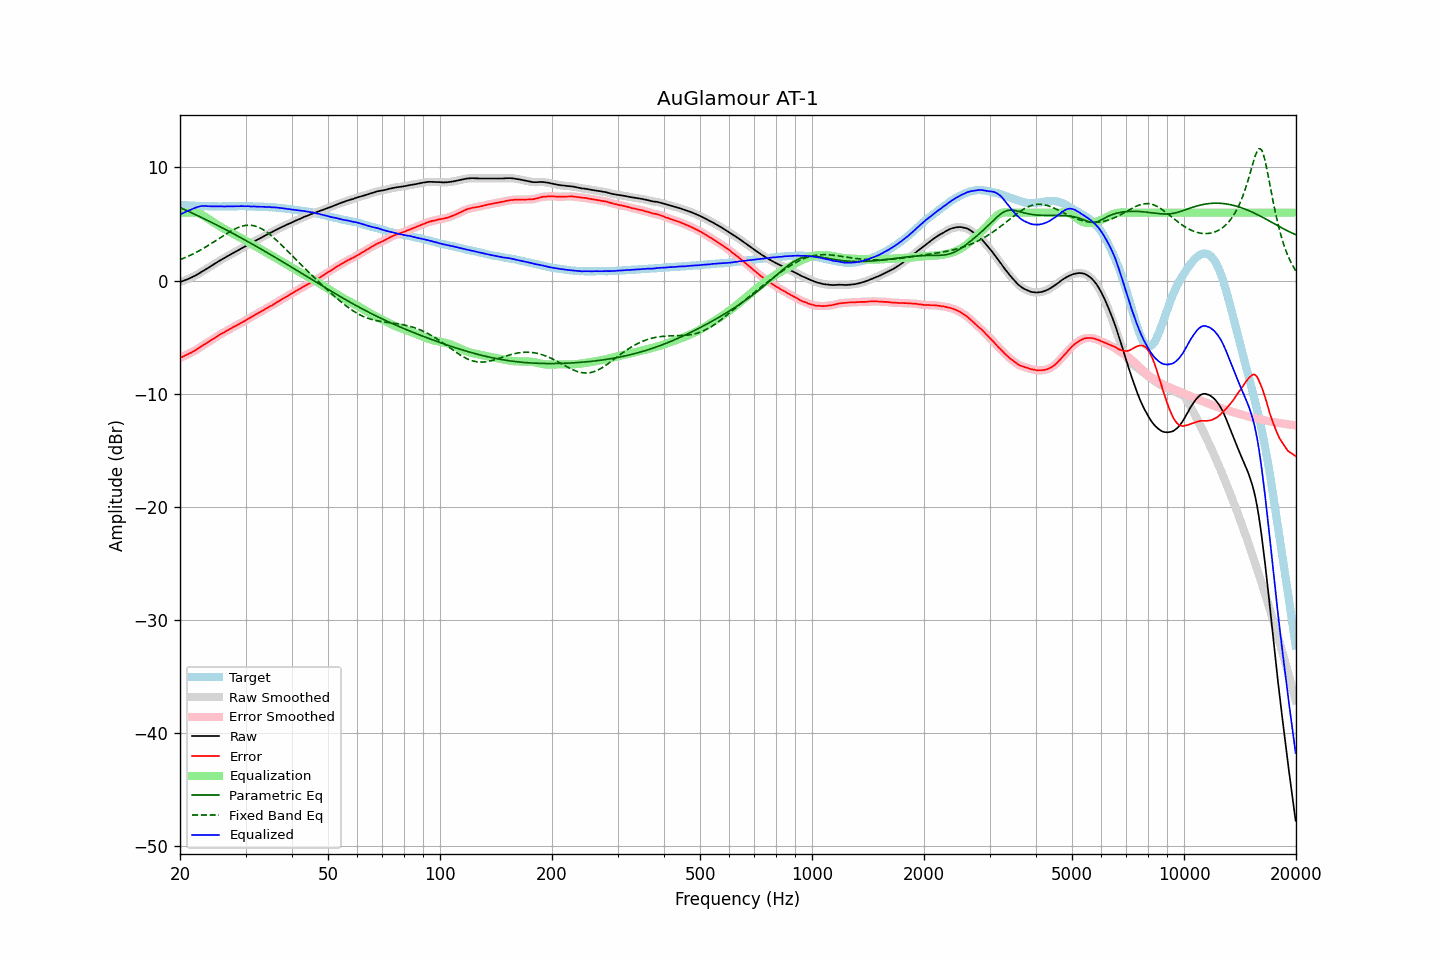

Data behind this chart, as committed beside it:
frequency, raw, error, smoothed, error_smoothed, equalization, parametric_eq, fixed_band_eq, equalized_raw, equalized_smoothed, target
20.00, -0.14, -6.85, -0.14, -6.85, 5.97, 6.45, 1.84, 5.83, 5.83, 6.71
20.20, -0.09, -6.79, -0.09, -6.79, 5.99, 6.39, 1.90, 5.90, 5.90, 6.70
20.40, -0.04, -6.73, -0.04, -6.72, 6.01, 6.33, 1.96, 5.97, 5.97, 6.69
20.61, 0.02, -6.66, 0.02, -6.66, 6.02, 6.26, 2.02, 6.04, 6.03, 6.68
20.81, 0.08, -6.58, 0.08, -6.58, 6.02, 6.20, 2.08, 6.10, 6.10, 6.66
21.02, 0.13, -6.52, 0.14, -6.51, 6.03, 6.13, 2.14, 6.16, 6.16, 6.65
21.23, 0.20, -6.44, 0.20, -6.44, 6.02, 6.07, 2.21, 6.22, 6.22, 6.64
21.44, 0.26, -6.38, 0.26, -6.38, 6.02, 6.00, 2.27, 6.28, 6.28, 6.64
21.66, 0.33, -6.30, 0.33, -6.30, 6.02, 5.94, 2.34, 6.35, 6.35, 6.62
21.87, 0.40, -6.22, 0.40, -6.22, 6.01, 5.87, 2.41, 6.41, 6.41, 6.62
22.09, 0.47, -6.13, 0.47, -6.14, 5.99, 5.81, 2.49, 6.46, 6.46, 6.60
22.31, 0.55, -6.05, 0.55, -6.05, 5.96, 5.74, 2.56, 6.51, 6.51, 6.60
22.54, 0.64, -5.96, 0.64, -5.96, 5.91, 5.67, 2.64, 6.55, 6.55, 6.59
22.76, 0.73, -5.86, 0.73, -5.86, 5.85, 5.60, 2.72, 6.58, 6.58, 6.59
22.99, 0.82, -5.76, 0.82, -5.77, 5.78, 5.53, 2.80, 6.60, 6.59, 6.58
23.22, 0.90, -5.67, 0.90, -5.68, 5.69, 5.47, 2.88, 6.59, 6.60, 6.57
23.45, 0.99, -5.59, 0.99, -5.59, 5.60, 5.40, 2.96, 6.59, 6.59, 6.58
23.69, 1.07, -5.50, 1.07, -5.50, 5.51, 5.33, 3.05, 6.58, 6.58, 6.57
23.92, 1.16, -5.40, 1.16, -5.41, 5.41, 5.26, 3.14, 6.57, 6.57, 6.56
24.16, 1.25, -5.32, 1.25, -5.32, 5.31, 5.19, 3.23, 6.56, 6.56, 6.57
24.40, 1.34, -5.23, 1.34, -5.23, 5.22, 5.12, 3.32, 6.56, 6.56, 6.57
24.65, 1.43, -5.14, 1.43, -5.14, 5.13, 5.04, 3.41, 6.56, 6.56, 6.57
24.89, 1.52, -5.05, 1.52, -5.04, 5.04, 4.97, 3.50, 6.56, 6.56, 6.57
25.14, 1.61, -4.95, 1.61, -4.95, 4.95, 4.90, 3.59, 6.56, 6.56, 6.56
25.39, 1.70, -4.85, 1.70, -4.85, 4.86, 4.83, 3.69, 6.57, 6.57, 6.56
25.65, 1.79, -4.77, 1.79, -4.77, 4.78, 4.76, 3.78, 6.57, 6.56, 6.55
25.91, 1.87, -4.69, 1.87, -4.69, 4.69, 4.68, 3.87, 6.56, 6.56, 6.55
26.16, 1.94, -4.62, 1.94, -4.62, 4.61, 4.61, 3.97, 6.55, 6.55, 6.56
26.43, 2.02, -4.54, 2.02, -4.54, 4.53, 4.53, 4.06, 6.55, 6.55, 6.56
26.69, 2.11, -4.45, 2.10, -4.46, 4.45, 4.46, 4.15, 6.56, 6.55, 6.56
26.96, 2.19, -4.37, 2.19, -4.37, 4.37, 4.38, 4.23, 6.56, 6.56, 6.56
27.23, 2.27, -4.29, 2.27, -4.29, 4.29, 4.31, 4.32, 6.56, 6.56, 6.56
27.50, 2.35, -4.21, 2.35, -4.21, 4.22, 4.23, 4.40, 6.57, 6.57, 6.56
27.77, 2.43, -4.14, 2.43, -4.13, 4.14, 4.16, 4.48, 6.57, 6.57, 6.57
28.05, 2.51, -4.06, 2.51, -4.06, 4.06, 4.08, 4.55, 6.57, 6.57, 6.57
28.33, 2.58, -3.99, 2.58, -3.99, 3.99, 4.01, 4.62, 6.57, 6.57, 6.57
28.62, 2.66, -3.91, 2.66, -3.91, 3.91, 3.93, 4.68, 6.57, 6.57, 6.57
28.90, 2.74, -3.84, 2.74, -3.84, 3.83, 3.85, 4.73, 6.57, 6.57, 6.58
29.19, 2.83, -3.75, 2.82, -3.76, 3.76, 3.77, 4.78, 6.58, 6.58, 6.58
29.48, 2.90, -3.68, 2.90, -3.68, 3.68, 3.69, 4.82, 6.58, 6.58, 6.58
29.78, 2.98, -3.60, 2.98, -3.59, 3.59, 3.62, 4.85, 6.57, 6.58, 6.58
30.08, 3.06, -3.52, 3.06, -3.51, 3.51, 3.54, 4.87, 6.57, 6.57, 6.58
30.38, 3.15, -3.42, 3.14, -3.43, 3.43, 3.46, 4.89, 6.58, 6.57, 6.56
30.68, 3.22, -3.34, 3.22, -3.34, 3.34, 3.38, 4.89, 6.56, 6.56, 6.56
30.99, 3.29, -3.27, 3.30, -3.26, 3.26, 3.30, 4.89, 6.55, 6.56, 6.56
31.30, 3.38, -3.18, 3.38, -3.18, 3.18, 3.22, 4.87, 6.56, 6.56, 6.56
31.61, 3.46, -3.10, 3.45, -3.10, 3.10, 3.14, 4.84, 6.56, 6.55, 6.56
31.93, 3.53, -3.01, 3.53, -3.01, 3.02, 3.06, 4.80, 6.55, 6.55, 6.53
32.24, 3.60, -2.94, 3.60, -2.94, 2.94, 2.98, 4.76, 6.54, 6.54, 6.54
32.57, 3.67, -2.86, 3.67, -2.86, 2.86, 2.89, 4.70, 6.53, 6.53, 6.53
32.89, 3.75, -2.78, 3.75, -2.78, 2.78, 2.81, 4.64, 6.53, 6.53, 6.53
33.22, 3.83, -2.70, 3.82, -2.70, 2.70, 2.73, 4.56, 6.53, 6.52, 6.52
33.55, 3.90, -2.62, 3.90, -2.62, 2.62, 2.65, 4.48, 6.52, 6.51, 6.52
33.89, 3.97, -2.54, 3.97, -2.54, 2.54, 2.57, 4.38, 6.50, 6.51, 6.51
34.23, 4.05, -2.45, 4.05, -2.45, 2.45, 2.48, 4.28, 6.50, 6.51, 6.50
34.57, 4.13, -2.36, 4.13, -2.37, 2.37, 2.40, 4.18, 6.50, 6.50, 6.49
34.92, 4.21, -2.27, 4.20, -2.29, 2.29, 2.32, 4.07, 6.50, 6.49, 6.48
35.27, 4.27, -2.23, 4.28, -2.21, 2.21, 2.23, 3.95, 6.48, 6.48, 6.50
35.62, 4.35, -2.13, 4.35, -2.13, 2.12, 2.15, 3.83, 6.47, 6.47, 6.48
35.97, 4.43, -2.04, 4.42, -2.05, 2.04, 2.06, 3.70, 6.47, 6.46, 6.47
... 635 more rows
